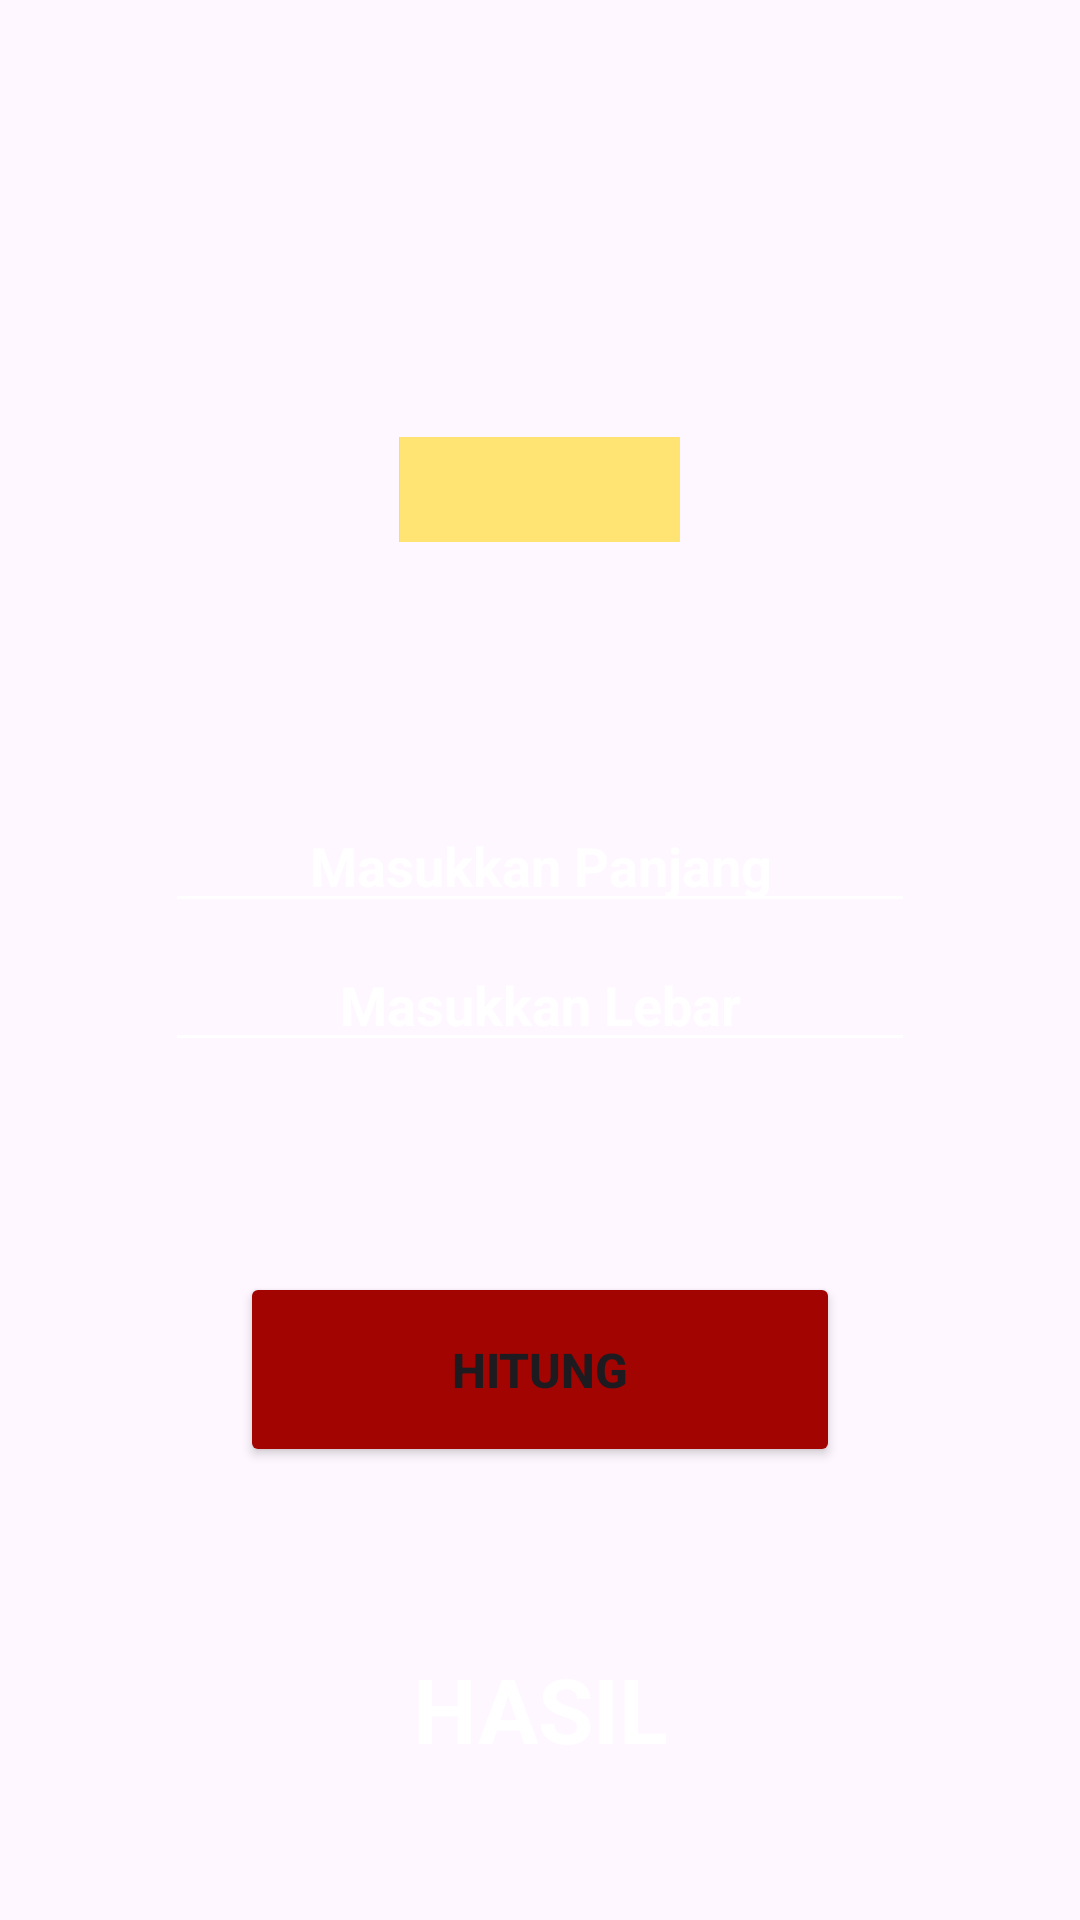

Reconstruct the res/layout file that produces this screen, plus the resources it refers to.
<!-- AndroidManifest.xml: application theme Theme.TugasBangunDatarRuang -->
<!-- res/layout/activity_persegi_panjang.xml -->
<?xml version="1.0" encoding="utf-8"?>
<androidx.constraintlayout.widget.ConstraintLayout xmlns:android="http://schemas.android.com/apk/res/android"
    android:layout_width="match_parent"
    android:layout_height="match_parent"
    xmlns:tools="http://schemas.android.com/tools"
    xmlns:app="http://schemas.android.com/apk/res-auto"
    tools:context=".persegipanjang">

    <ImageView
        android:layout_width="match_parent"
        android:layout_height="match_parent"
        android:background="@drawable/bgmtk"/>

    <ImageView
        android:id="@+id/Image"
        android:layout_width="100dp"
        android:layout_height="120dp"
        android:src="@drawable/persgipanjang"
        android:layout_margin="100dp"
        app:layout_constraintStart_toStartOf="parent"
        app:layout_constraintTop_toTopOf="parent"
        app:layout_constraintEnd_toEndOf="parent" />

    <EditText
        android:id="@+id/txtAngka1"
        android:layout_width="250dp"
        android:layout_height="wrap_content"
        android:backgroundTint="@color/white"
        android:textColorHint="@color/white"
        android:hint="Masukkan Panjang"
        android:textColor="@color/white"
        android:textAlignment="center"
        android:textStyle="bold"
        app:layout_constraintTop_toBottomOf="@id/Image"
        app:layout_constraintStart_toStartOf="parent"
        app:layout_constraintEnd_toEndOf="parent"
        app:layout_constraintBottom_toBottomOf="@id/txtAngka2"/>

    <EditText
        android:id="@+id/txtAngka2"
        android:layout_width="250dp"
        android:layout_height="wrap_content"
        android:layout_marginTop="5dp"
        android:backgroundTint="@color/white"
        android:textColorHint="@color/white"
        android:hint="Masukkan Lebar"
        android:textColor="@color/white"
        android:textAlignment="center"
        android:textStyle="bold"
        app:layout_constraintTop_toBottomOf="@id/txtAngka1"
        app:layout_constraintStart_toStartOf="parent"
        app:layout_constraintEnd_toEndOf="parent"/>

    <Button
        android:id="@+id/btnHitung"
        android:layout_width="200dp"
        android:layout_height="65dp"
        android:layout_margin="70dp"
        android:text="HITUNG"
        android:textStyle="bold"
        android:textSize="16dp"
        android:backgroundTint="#A20501"
        app:layout_constraintStart_toStartOf="parent"
        app:layout_constraintEnd_toEndOf="parent"
        app:layout_constraintTop_toBottomOf="@id/txtAngka2"/>

    <TextView
        android:id="@+id/tvHasil"
        android:layout_width="wrap_content"
        android:layout_height="wrap_content"
        android:layout_marginTop="10dp"
        android:hint="HASIL"
        android:textAlignment="center"
        android:textSize="30dp"
        android:textColor="@color/white"
        android:textColorHint="@color/white"
        android:textStyle="bold"
        app:layout_constraintBottom_toBottomOf="parent"
        app:layout_constraintEnd_toEndOf="parent"
        app:layout_constraintStart_toStartOf="parent"
        app:layout_constraintTop_toBottomOf="@id/btnHitung" />


</androidx.constraintlayout.widget.ConstraintLayout>
<!-- resources referenced by this layout -->
<resources>
  <!-- drawable persgipanjang: png bitmap (drawable, 16825 bytes) -->
  <style name="Theme.TugasBangunDatarRuang" parent="Base.Theme.TugasBangunDatarRuang" />
  <style name="Base.Theme.TugasBangunDatarRuang" parent="Theme.Material3.DayNight.NoActionBar">
          
          
      </style>
  <!-- not gathered from this repository: default colours our renderer supplied (Android Studio template values) -->
  <color name="white">#FFFFFFFF</color>
</resources>
